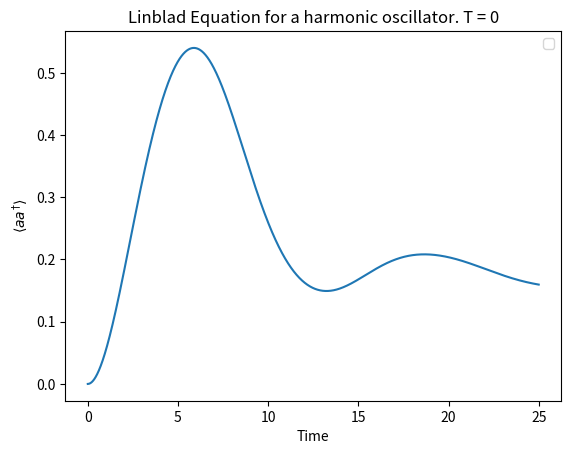
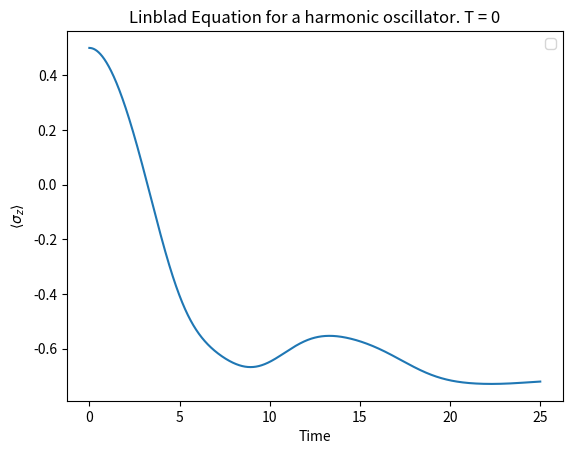
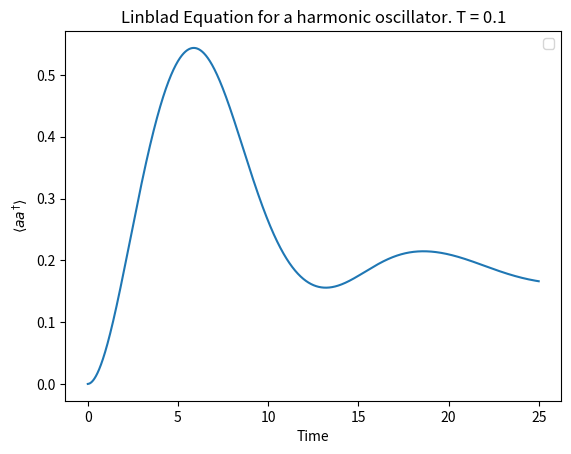
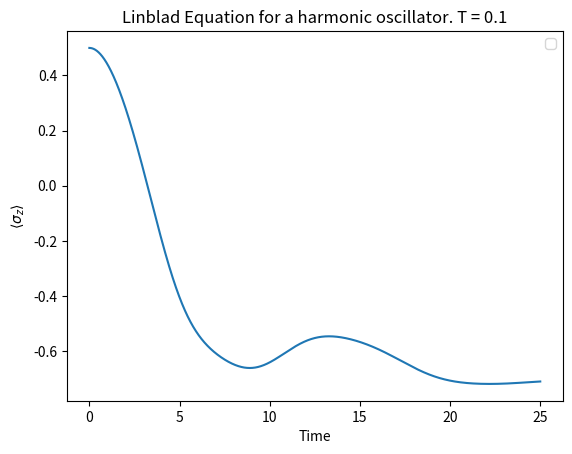
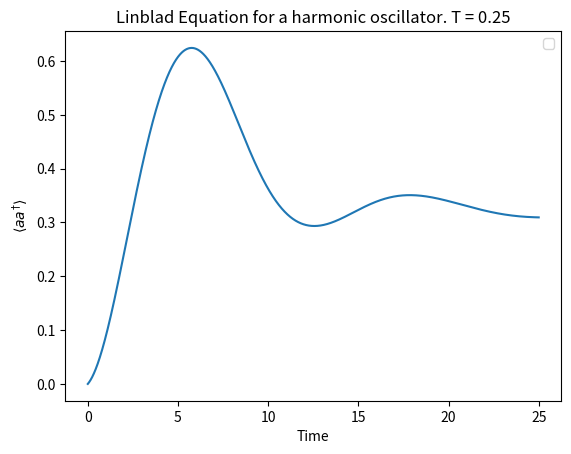
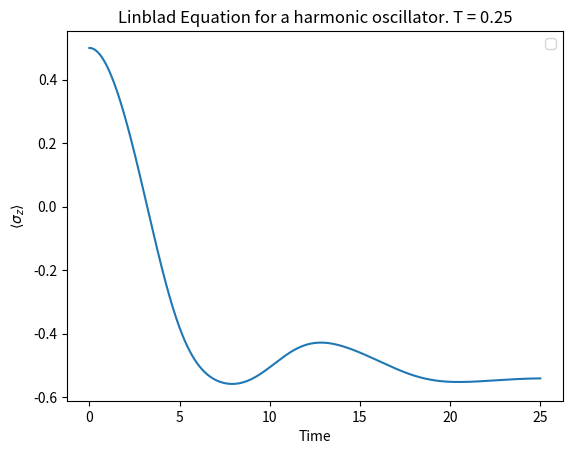
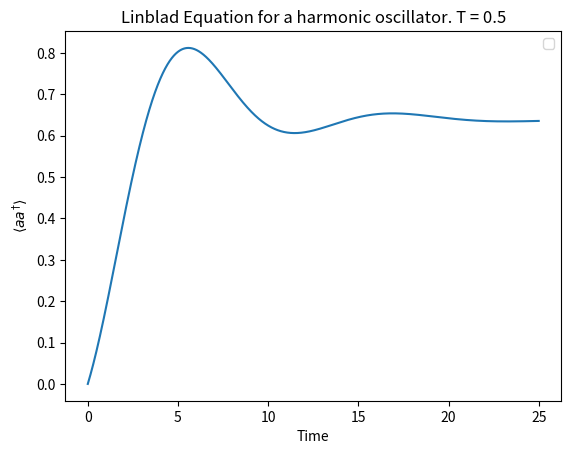
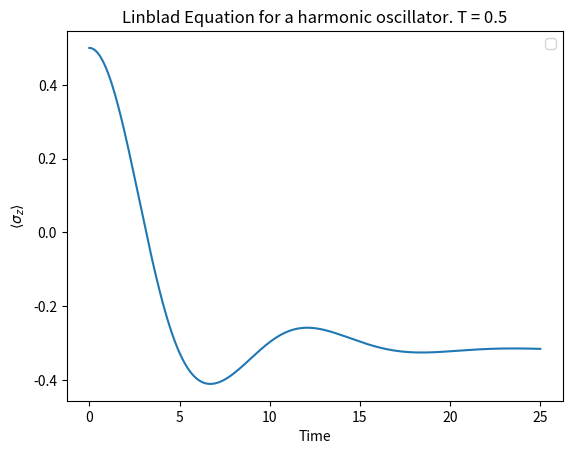
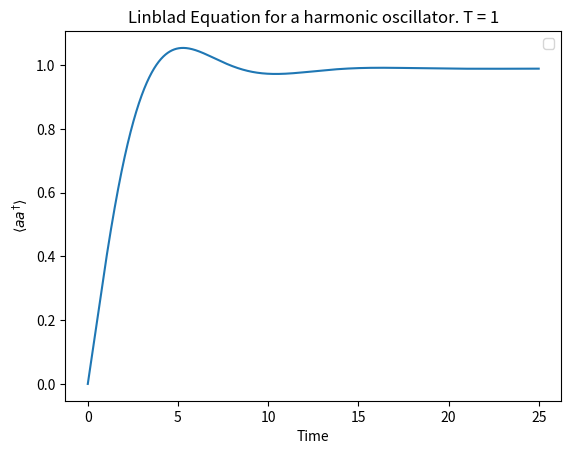
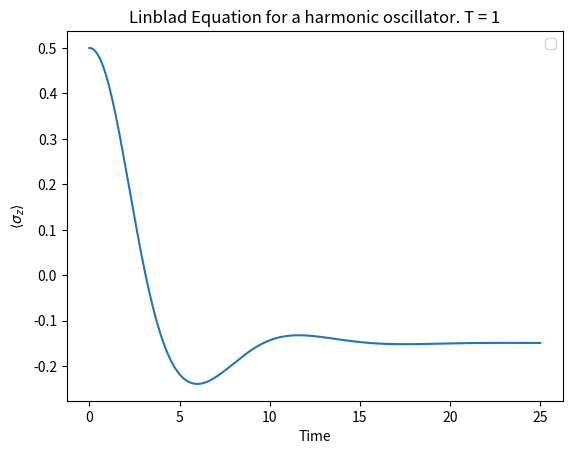

Python code for these plots, in order:
#%%
'''
Code for obtaining the solucion of lindblad equation for:

    H =omega_h a^dagger a + ws/2 sigmaz + lambda sigma_x(a+a^dagger)

the spin is coupled to a bosonic bath with the following lindblad operators:
    L1 = sqrt(Gamma * n_B) a^{\dagger}
    L2 = sqrt(Gamma * (n_B + 1)) a

where n_B is the number of bosons in the bath.
The expected value of a^{\dagger}a is obtained.
'''

#%%
import numpy as np
import matplotlib.pyplot as plt
from scipy.integrate import solve_ivp
from scipy.linalg import expm
from matplotlib.lines import Line2D

#%%
def sigma_x():
    return np.array([[0,1],[1,0]])
def sigma_y():
    #return np.array([[0,-1j],[1j,0]])On the paper they use another convention for the signs
    return -1j*np.outer([0,1],[[1],[0]]) + 1j*np.outer([1,0],[[0],[1]]) 
def sigma_z():
    #return np.array([[1,0],[0,-1]]) On the paper they use another convention for the signs
    return np.outer([0,1],[[0],[1]]) - np.outer([1,0],[[1],[0]]) 

def sigma_minus():
    return np.outer([1,0],[[0], [1]])
def sigma_plus():
    return np.outer([0,1],[[1], [0]])

def I():
    return np.eye(2, dtype=complex)

def conmuntator(A,B):
    return A@B - B@A
def anti_conmuntator(A,B):
    return A@B + B@A

def expected_sigma_z(rho0,truncation=4):
    return np.trace(rho0@np.kron(sigma_z(), np.eye(truncation)))
def expected_sigma_y(rho0,truncation=4):
    return np.trace(rho0@np.kron(sigma_y(), np.eye(truncation)))
def expected_sigma_x(rho0,truncation=4):
    return np.trace(rho0@np.kron(sigma_x(), np.eye(truncation)))

def expected_a_daggera(rho0,truncation=4):
    return np.trace(rho0@(np.kron(I(),a_daggera(truncation))))
def RZ(alpha):
    Z = -sigma_z()
    return(expm(-1j * alpha / 2 *Z))

def RY(alpha):
    Y = -sigma_y()
    return(expm(-1j * alpha / 2 *Y))

def partial_trace(rho, dims, subsystem):
    dA, dB = dims
    rho = rho.reshape(dA, dB, dA, dB)

    if subsystem == 0:  # trazar A
        return np.trace(rho, axis1=0, axis2=2)
    elif subsystem == 1:  # trazar B
        return np.trace(rho, axis1=1, axis2=3)

def a(truncation = 4):
    a = np.zeros((truncation, truncation), dtype=complex)
    for i in range(1, truncation):
        a[i-1, i] = np.sqrt(i)
    return a

def a_dagger(truncation = 4):   
    a_dagger = np.zeros((truncation, truncation), dtype=complex)
    for i in range(1, truncation):
        a_dagger[i, i-1] = np.sqrt(i)
    return a_dagger

def a_daggera(truncation = 4):
    return a_dagger(truncation)@a(truncation)

def Linblad(t, rho, H,Gamma,n_B,truncation = 4):
    rho = rho.reshape((2*truncation,  2*truncation))
    V1 = np.kron(I(),a_dagger(truncation))*np.sqrt(n_B)
    V2 = np.kron(I(),a(truncation))*np.sqrt(n_B+1)
    linblad = -1j*conmuntator(H,rho) + Gamma*(V1@rho@(V1.conj().T) - 1/2*anti_conmuntator((V1.conj().T)@V1,rho)) +  Gamma*(V2@rho@(V2.conj().T) - 1/2*anti_conmuntator((V2.conj().T)@V2,rho))
    return linblad.flatten()

#%%
class Exact_solution_spin_harmoscil_bath:
    '''
    Class to obtain the exact solution of linblad equation given a single oscillator with H =omega_h a^dagger a + ws/2 sigmaz + lambda sigma_x(a+a^dagger), and
        L1 = sqrt(Gamma * n_B) a^{\dagger}
        L2 = sqrt(Gamma * (n_B + 1)) a
    The expected values of n, sigma_z are obtained from t = 0 to t= t_max.

    Parameters
    ----------
    Gamma: float
        Parameter of Linclad equation (strength of the coupling with the system)
    omega: float
        Frequency of the spin
    omega_h: float
        Frequency of the harmonic oscillator
    omega_A: float
        Frequency of the bath
    l: float
        Parameter lambda of the strength of the interaction spin-harmonic oscillator
    T: float
        Temperature of the bath
    theta: float, optional
        Angle initial state. Default value np.pi/3
    phi: float, optional
        Angle initial state. Default value np.pi/3
    t_max: float, optional
        The solution will be given from t= 0 to t= tmax. Default value 30.
    n_points: int, optional
        Number of points that will be extracted from the solution. Default value 1000.
    truncation: int, optional
        The truncation of the harmonic oscillator. Default value 4.

    '''
    def __init__(self, Gamma,omega, omega_h,omega_A,l,T, theta = np.pi/3, phi = np.pi/3, t_max =30,n_points = 10000,  truncation = 4):
        self.Gamma = Gamma
        self.theta = theta
        self.phi = phi
        self.t_max = t_max
        self.n_points = n_points
        self.omega_A = omega_A
        if (T==0):
            self.n_B = 0
        else:
            self.n_B = 1/(np.exp(omega_A/T)-1)
        self.T = T
        self.omega_h = omega_h
        self.truncation = truncation
        self.omega = omega
        self.l = l


    def solve(self):
        H = np.kron(sigma_z(), np.eye(self.truncation)) * self.omega / 2 + np.kron(I(),a_daggera(self.truncation))*self.omega_h + self.l*np.kron(sigma_x(),(a(self.truncation) + a_dagger(self.truncation)))
        state_0 = RZ(-self.phi)@RY(np.pi-self.theta)@ np.array([1, 0], dtype=complex)
        rho_0= np.zeros((self.truncation, self.truncation), dtype=complex)
        rho_0_spin = np.outer(state_0, state_0.conj().T)
        rho_0_harm = np.zeros((self.truncation, self.truncation), dtype=complex)
        rho_0_harm[0, 0] = 1
        rho_0 = np.kron(rho_0_spin, rho_0_harm)
        solutions = solve_ivp(Linblad,[0,self.t_max], rho_0.flatten(), args=(H, self.Gamma, self.n_B, self.truncation), t_eval=np.linspace(0,self.t_max,self.n_points))
    
        return solutions
    
    def expected_values(self):
        solutions = self.solve()
        dim = 2*self.truncation
        rho_t = solutions.y.T.reshape(
            len(solutions.t), dim, dim
        )
        time = solutions.t
        exp_a_daggera = []
        sz_spin = []
        for i in range(len(time)):
            exp_a_daggera.append(expected_a_daggera(rho_t[i], self.truncation))
            sz_spin.append(expected_sigma_z(rho_t[i],self.truncation))

        return [time,exp_a_daggera,sz_spin]

    def save_file(self):
        time_cont, n,sz_spin = self.expected_values()

        data = np.column_stack((np.real(time_cont), np.real(n), np.real(sz_spin)))

        np.savetxt(
        f"linblad_spinharmosctran_omega_{self.omega:.2f}_omegah_{self.omega_h:.2f}_omegaA_{self.omega_A:.2f}_l_{self.l:.2f}_Gamma_{self.Gamma:.2f}_T_{self.T:.2f}.txt",
        data,
        header="t adaggera sz_spin",
        fmt="%.10f"
            )
    
    def plot_expectedval(self):
        time, adaggera,sz= self.expected_values()
        plt.title(rf'Linblad Equation for a harmonic oscillator. T = {self.T}')
        plt.plot(time, adaggera)
        plt.xlabel('Time')
        plt.ylabel(r'$\langle a a^{\dagger}\rangle$')
        plt.legend()
        plt.show()
        plt.title(rf'Linblad Equation for a harmonic oscillator. T = {self.T}')
        plt.plot(time, sz)
        plt.xlabel('Time')
        plt.ylabel(r'$\langle\sigma_z\rangle$')
        plt.legend()
        plt.show()
        


    def plot_expectedval_temperature(self):
        fig_x, ax_x = plt.subplots()
        fig_y, ax_y = plt.subplots()
        for T in [0, 0.1, 0.25, 0.5, 1]:
            self.T = T

            if T == 0:
                self.n_B = 0
            else:
                self.n_B = 1/(np.exp(self.omega_A/T)-1)

            time, adaggera, sz = self.expected_values()

            # Plot de <a†a>
            ax_x.plot(time, adaggera, label=rf'T = {T:.2f}')

            # Plot de <σz>
            ax_y.plot(time, sz, label=rf'T = {T:.2f}')


        # Primera figura: <a†a>
        ax_x.set_title(rf'Linblad Equation - $\lambda = ${self.l:.2f}')
        ax_x.set_xlabel('Time')
        ax_x.set_ylabel(r'$\langle a^\dagger a\rangle$')
        ax_x.legend()

        # Segunda figura: <σz>
        ax_y.set_title(rf'Linblad Equation - $\lambda = ${self.l:.2f}')
        ax_y.set_xlabel('Time')
        ax_y.set_ylabel(r'$\langle \sigma_z\rangle$')
        ax_y.legend()

        plt.show()
    

    
# %%
for T in [0,0.1,0.25,0.5,1]:
    Exact_solution_spin_harmoscil_bath(omega = 0.5, Gamma = 0.25,omega_A=0.25,omega_h=0.5,l= 0.25,T =T, t_max=25, truncation=4).save_file()

    Exact_solution_spin_harmoscil_bath(omega = 0.5, Gamma = 0.25,omega_A=0.5,omega_h=0.5,l= 0.25,T =T, t_max=25, truncation=4).plot_expectedval()
